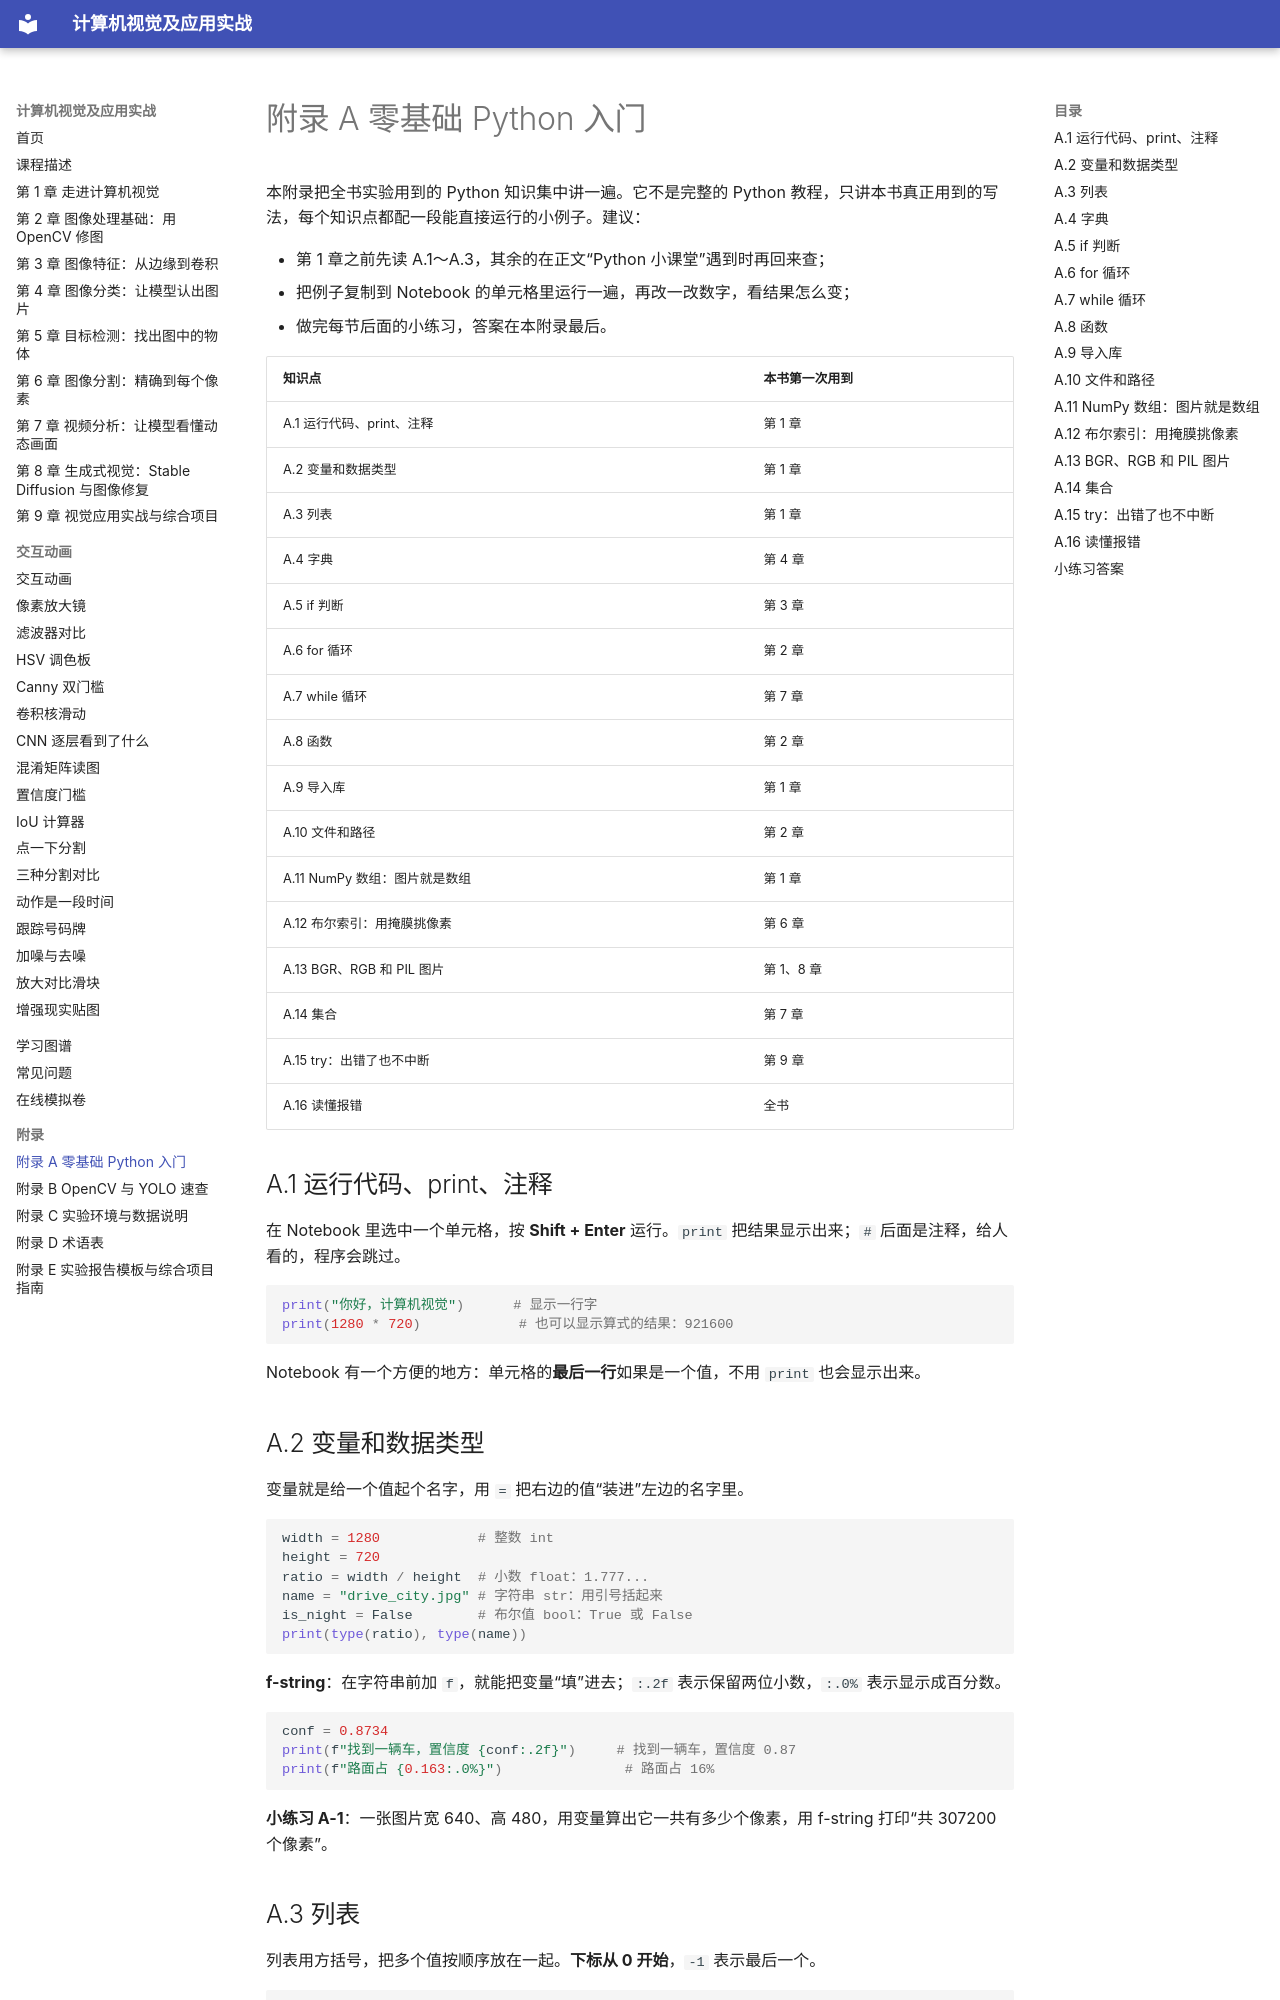

repository: MingziFu9/cv-textbook · page: appendix/a-python/index.html · generator: mkdocs

---
title: 附录 A 零基础 Python 入门
description: 本书实验用到的约 16 个 Python 知识点：变量、列表、字典、判断、循环、函数、导入库、文件路径、NumPy 数组与切片、布尔索引、BGR 与 RGB、try 和读懂报错，每个都配可运行的小例子和练习
---

# 附录 A 零基础 Python 入门

本附录把全书实验用到的 Python 知识集中讲一遍。它不是完整的 Python 教程，只讲本书真正用到的写法，每个知识点都配一段能直接运行的小例子。建议：

- 第 1 章之前先读 A.1～A.3，其余的在正文“Python 小课堂”遇到时再回来查；
- 把例子复制到 Notebook 的单元格里运行一遍，再改一改数字，看结果怎么变；
- 做完每节后面的小练习，答案在本附录最后。

| 知识点 | 本书第一次用到 |
|---|---|
| A.1 运行代码、print、注释 | 第 1 章 |
| A.2 变量和数据类型 | 第 1 章 |
| A.3 列表 | 第 1 章 |
| A.4 字典 | 第 4 章 |
| A.5 if 判断 | 第 3 章 |
| A.6 for 循环 | 第 2 章 |
| A.7 while 循环 | 第 7 章 |
| A.8 函数 | 第 2 章 |
| A.9 导入库 | 第 1 章 |
| A.10 文件和路径 | 第 2 章 |
| A.11 NumPy 数组：图片就是数组 | 第 1 章 |
| A.12 布尔索引：用掩膜挑像素 | 第 6 章 |
| A.13 BGR、RGB 和 PIL 图片 | 第 1、8 章 |
| A.14 集合 | 第 7 章 |
| A.15 try：出错了也不中断 | 第 9 章 |
| A.16 读懂报错 | 全书 |

## A.1 运行代码、print、注释 { #a1 }

在 Notebook 里选中一个单元格，按 **Shift + Enter** 运行。`print` 把结果显示出来；`#` 后面是注释，给人看的，程序会跳过。

```python
print("你好，计算机视觉")      # 显示一行字
print(1280 * 720)            # 也可以显示算式的结果：921600
```

Notebook 有一个方便的地方：单元格的**最后一行**如果是一个值，不用 `print` 也会显示出来。

## A.2 变量和数据类型 { #a2 }

变量就是给一个值起个名字，用 `=` 把右边的值“装进”左边的名字里。

```python
width = 1280            # 整数 int
height = 720
ratio = width / height  # 小数 float：1.777...
name = "drive_city.jpg" # 字符串 str：用引号括起来
is_night = False        # 布尔值 bool：True 或 False
print(type(ratio), type(name))
```

**f-string**：在字符串前加 `f`，就能把变量“填”进去；`:.2f` 表示保留两位小数，`:.0%` 表示显示成百分数。

```python
conf = 0.8734
print(f"找到一辆车，置信度 {conf:.2f}")     # 找到一辆车，置信度 0.87
print(f"路面占 {0.163:.0%}")               # 路面占 16%
```

**小练习 A-1**：一张图片宽 640、高 480，用变量算出它一共有多少个像素，用 f-string 打印“共 307200 个像素”。
